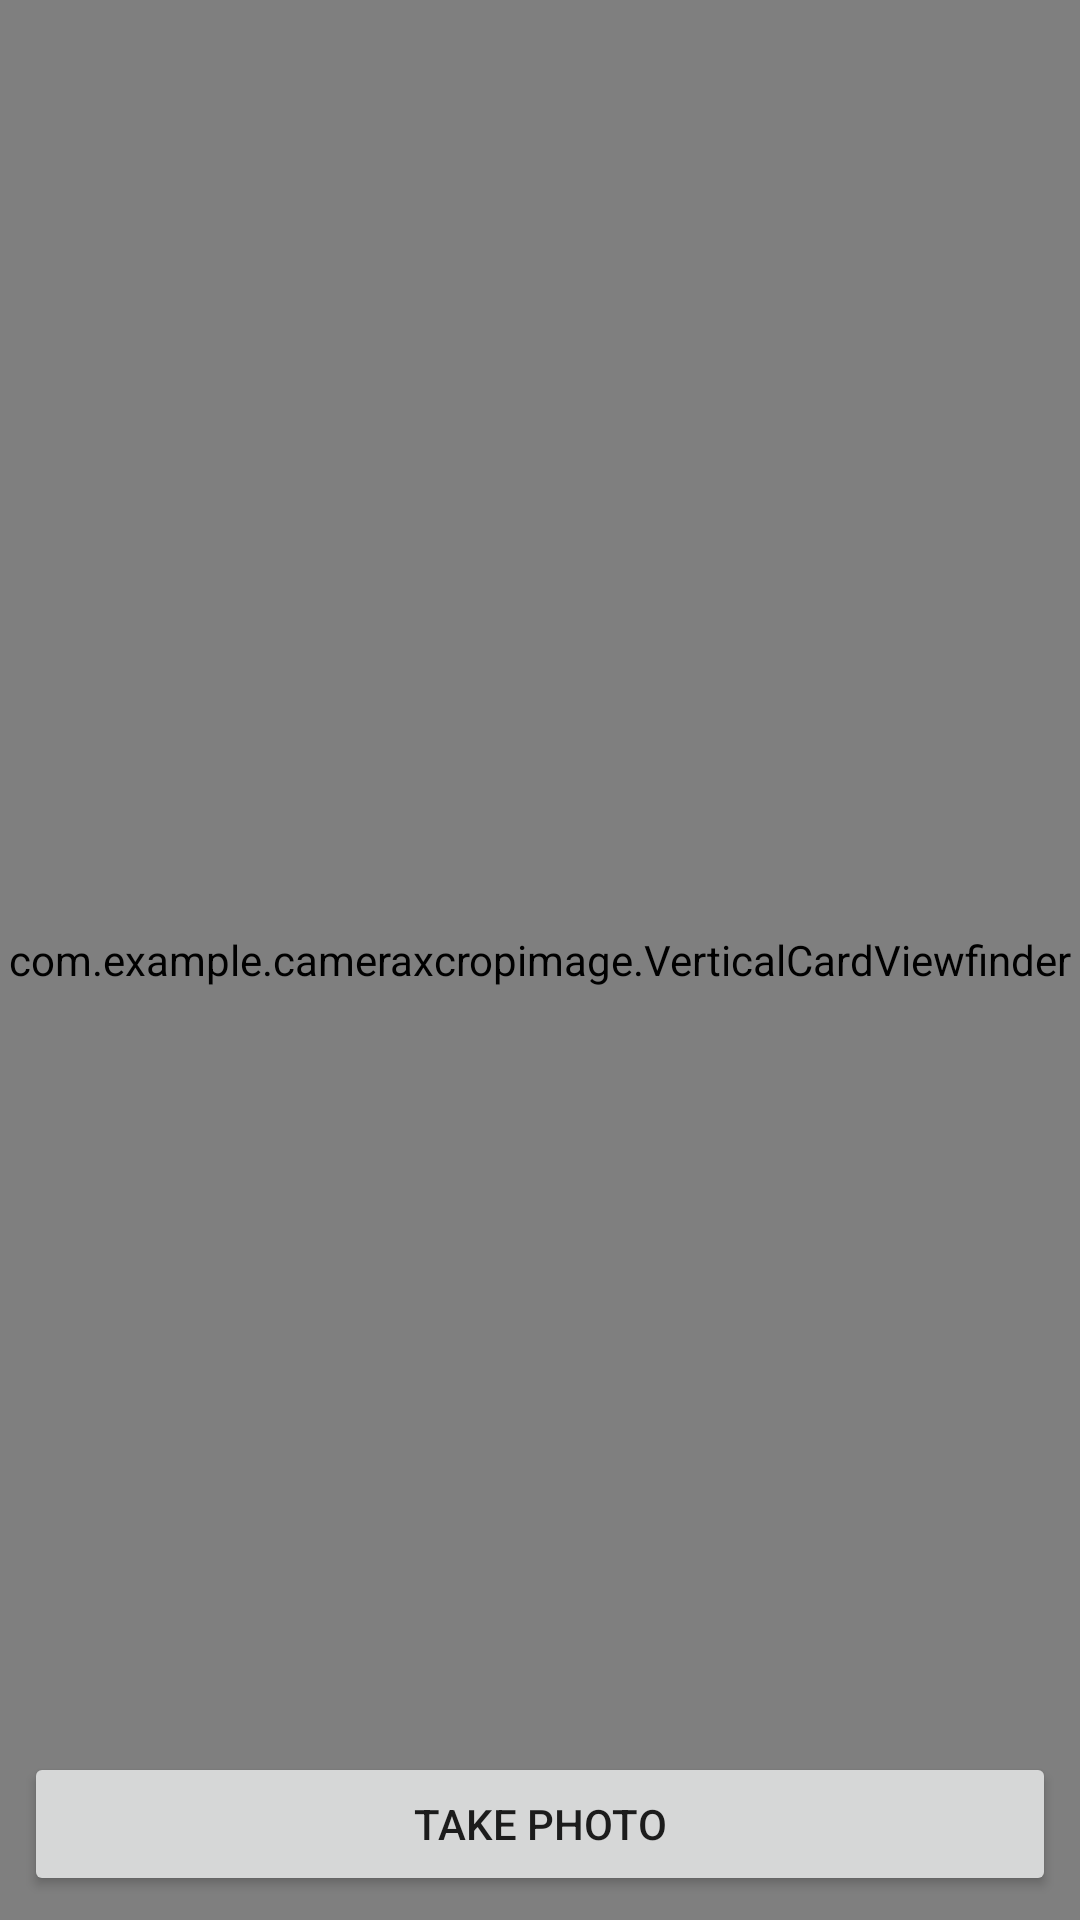

Reconstruct the res/layout file that produces this screen, plus the resources it refers to.
<!-- AndroidManifest.xml: activity theme Theme.CameraXCropImage.NoActionBar -->
<!-- res/layout/activity_camera.xml -->
<?xml version="1.0" encoding="utf-8"?>
<androidx.constraintlayout.widget.ConstraintLayout xmlns:android="http://schemas.android.com/apk/res/android"
    xmlns:app="http://schemas.android.com/apk/res-auto"
    xmlns:tools="http://schemas.android.com/tools"
    android:id="@+id/container"
    android:layout_width="match_parent"
    android:layout_height="match_parent"
    android:layout_above="@id/layout"
    android:orientation="vertical"
    tools:context=".CameraActivity">

    <androidx.camera.view.PreviewView
        android:id="@+id/previewView"
        android:layout_width="match_parent"
        android:layout_height="0dp"
        app:layout_constraintBottom_toBottomOf="parent"
        app:layout_constraintTop_toTopOf="parent" />

    <com.example.cameraxcropimage.VerticalCardViewfinder
        android:id="@+id/border_view"
        android:layout_width="match_parent"
        android:layout_height="match_parent"
        app:layout_constraintBottom_toBottomOf="parent"
        app:layout_constraintEnd_toEndOf="parent"
        app:layout_constraintStart_toStartOf="parent"
        app:layout_constraintTop_toTopOf="parent" />

    <androidx.appcompat.widget.AppCompatButton
        android:id="@+id/btnOk"
        android:layout_width="0dp"
        android:layout_height="wrap_content"
        android:layout_margin="8dp"
        android:layout_weight="1"
        android:text="@string/take_photo"
        app:layout_constraintBottom_toBottomOf="parent"
        app:layout_constraintEnd_toEndOf="parent"
        app:layout_constraintStart_toStartOf="parent" />

    <androidx.appcompat.widget.AppCompatTextView
        android:id="@+id/tv_processing_image"
        android:layout_width="match_parent"
        android:layout_height="match_parent"
        android:background="@color/black"
        android:gravity="center"
        android:text="@string/processing_image"
        android:textColor="@android:color/holo_red_dark"
        android:visibility="gone"
        app:layout_constraintBottom_toBottomOf="parent"
        app:layout_constraintEnd_toEndOf="parent"
        app:layout_constraintStart_toStartOf="parent"
        app:layout_constraintTop_toBottomOf="parent" />
</androidx.constraintlayout.widget.ConstraintLayout>
<!-- resources referenced by this layout -->
<resources>
  <string name="processing_image" translatable="false">PROCESSING IMAGE. . .</string>
  <string name="take_photo" translatable="false">Take Photo</string>
  <style name="Theme.CameraXCropImage.NoActionBar">
          <item name="windowActionBar">false</item>
          <item name="windowNoTitle">true</item>
      </style>
  <!-- not gathered from this repository: default colours our renderer supplied (Android Studio template values) -->
  <color name="black">#FF000000</color>
</resources>
